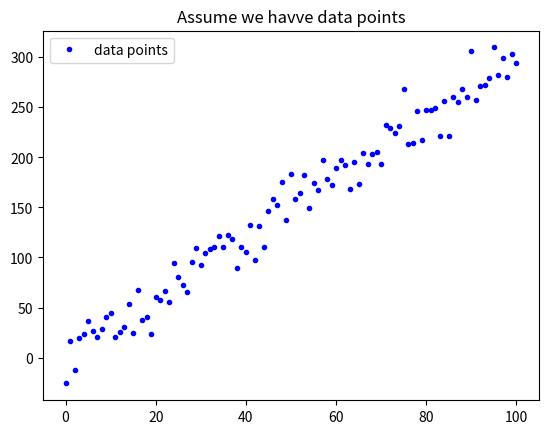

Write the Python code that produced this figure. (Note: this script raises an exception after producing the figure.)

import numpy as np
import matplotlib.pyplot as plt

w=3
b=0.5

x_line=np.linspace(0,100,101)
y=(x_line+np.random.randn(101)*5)*w+b

plt.plot(x_line,y,'b.',label='data points')
plt.title("Assume we havve data points")
plt.legend(loc='upper left')
plt.show()

y.hat=x_line*w+b
plt.plot(x_line,y,'b.',label='data points')
plt.plot(x_line,y,'r-',label='prediction')
plt.title("Assume we have data points(And the prediction")
plt.legend(loc='upper left')
plt.show()

def mean_absolute_error(y,yp):
    mae=sum(abs(y-yp))/len(y)
    return mae
MAE=mean_absolute_error(y,y_hat)
print("The mean absolute error is %.3f" %(MAE))

def mean_square_error(y,yp):
    mse=sum((y-yp)**2)/len(y)
    return mse
MSE=mean_square_error(y,y_hat)
print("The mean square error is %.3f " %(MSE))
